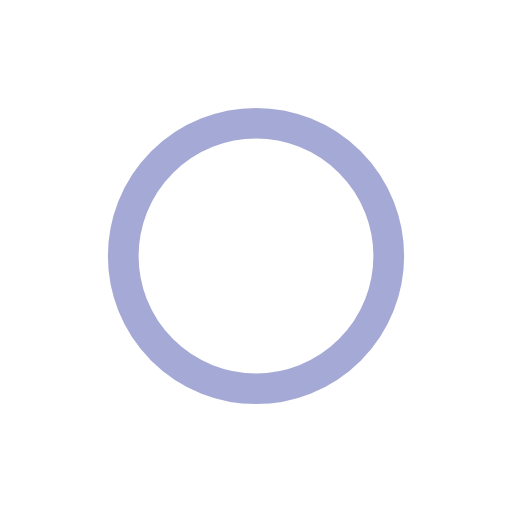
t = 0.00 s
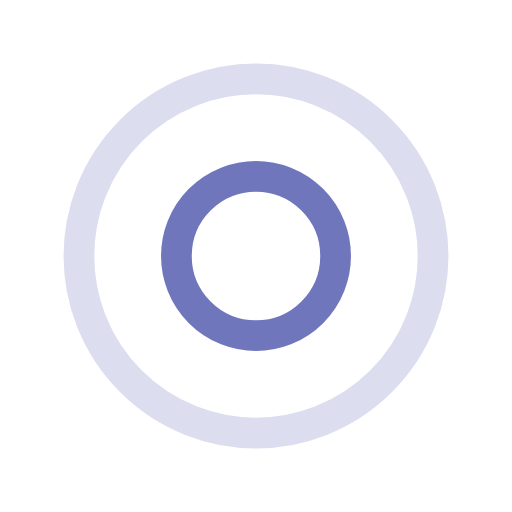
t = 0.40 s
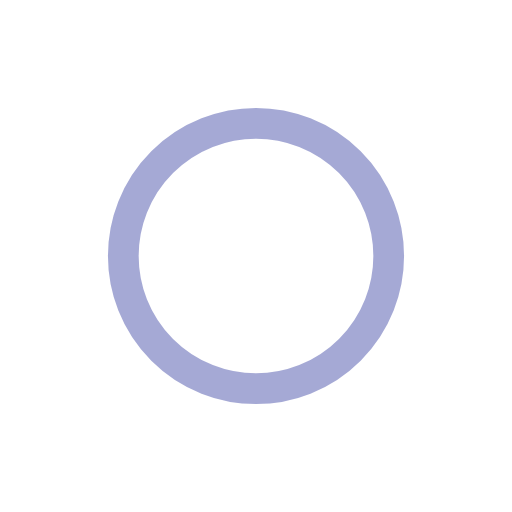
t = 0.81 s
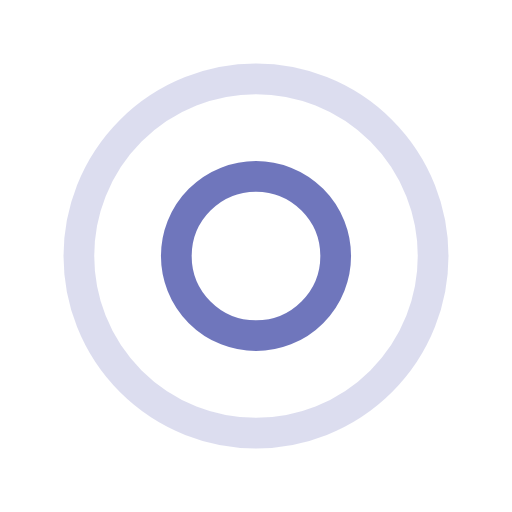
t = 1.21 s

The animated SVG that drew these frames (rendered in a browser with its animation timeline set to each time). Animation: 4 SMIL elements (animate=4); one cycle of 1.61 s, repeats indefinitely.

<svg xmlns="http://www.w3.org/2000/svg" viewBox="0 0 100 100" preserveAspectRatio="xMidYMid" width="200" height="200" style="shape-rendering: auto; display: block; background: transparent;" xmlns:xlink="http://www.w3.org/1999/xlink"><g><circle stroke-width="6" stroke="#4c54ac" fill="none" r="0" cy="50" cx="50">
  <animate begin="0s" calcMode="spline" keySplines="0 0.2 0.8 1" keyTimes="0;1" values="0;40" dur="1.6129032258064517s" repeatCount="indefinite" attributeName="r"></animate>
  <animate begin="0s" calcMode="spline" keySplines="0.2 0 0.8 1" keyTimes="0;1" values="1;0" dur="1.6129032258064517s" repeatCount="indefinite" attributeName="opacity"></animate>
</circle><circle stroke-width="6" stroke="#4c54ac" fill="none" r="0" cy="50" cx="50">
  <animate begin="-0.8064516129032259s" calcMode="spline" keySplines="0 0.2 0.8 1" keyTimes="0;1" values="0;40" dur="1.6129032258064517s" repeatCount="indefinite" attributeName="r"></animate>
  <animate begin="-0.8064516129032259s" calcMode="spline" keySplines="0.2 0 0.8 1" keyTimes="0;1" values="1;0" dur="1.6129032258064517s" repeatCount="indefinite" attributeName="opacity"></animate>
</circle><g></g></g><!-- [ldio] generated by https://loading.io --></svg>